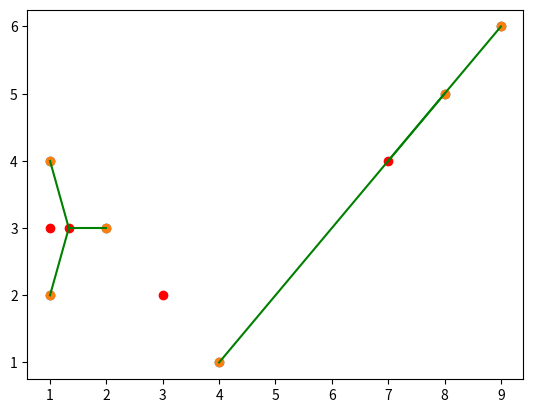

This chart was generated by the following Python code: (Note: this script raises an exception after producing the figure.)
import matplotlib.pyplot as plt
import math
import numpy as np

data = [(1,2),(1,4),(2,3),(4,1),(8,5),(9,6)]
init_centers = [(1,3), (3,2)]

def get_dist(data, center):
    return math.sqrt(math.pow(data[0] - center[0], 2) + math.pow(data[1] - center[1], 2))

def average_points(points):
    sum = [0,0]
    for x,y  in points:
        sum[0] += x
        sum[1] += y
    
    return (sum[0] / len(points), sum[1] / len(points))

new_centers = []

plt.scatter([x[0] for x in data],
            [y[1] for y in data])
plt.scatter([x[0] for x in init_centers],
            [y[1] for y in init_centers], color='red')
plt.show()

while(init_centers != new_centers):

    clusters = []
    for i in range(len(init_centers)):
        clusters.append([])

    for d in data:
        distances = []
        for c in init_centers:
            distances.append(get_dist(d, c))
        cluster = np.argmin(distances)
        clusters[cluster].append(d)

    print("\n", "-"*30, "\n")
    print("clusters: ", np.array(clusters))

    new_centers = []

    for i in range(len(clusters)):
        avg = average_points(clusters[i])
        new_centers.append(avg)

    print("centers: ", new_centers)

    plt.scatter([x[0] for x in data],
            [y[1] for y in data])
    plt.scatter([x[0] for x in new_centers],
            [y[1] for y in new_centers], color='red')

    for c in clusters:
        for data_point in c:
            center = new_centers[clusters.index(c)]
            endpoints = [data_point, center]

            plt.plot([x[0] for x in endpoints],
                     [y[1] for y in endpoints], color='green')
    plt.show()

    if new_centers == init_centers: break
    else: 
        init_centers = new_centers
        new_centers = []
 # nice
